Run: headless pygame with SDL's dummy video driver; simulated clock (each Clock.tick advances the game by its frame time, no real sleeping); random seed 0; keys injected as events and as key.get_pressed() state; no mouse input.
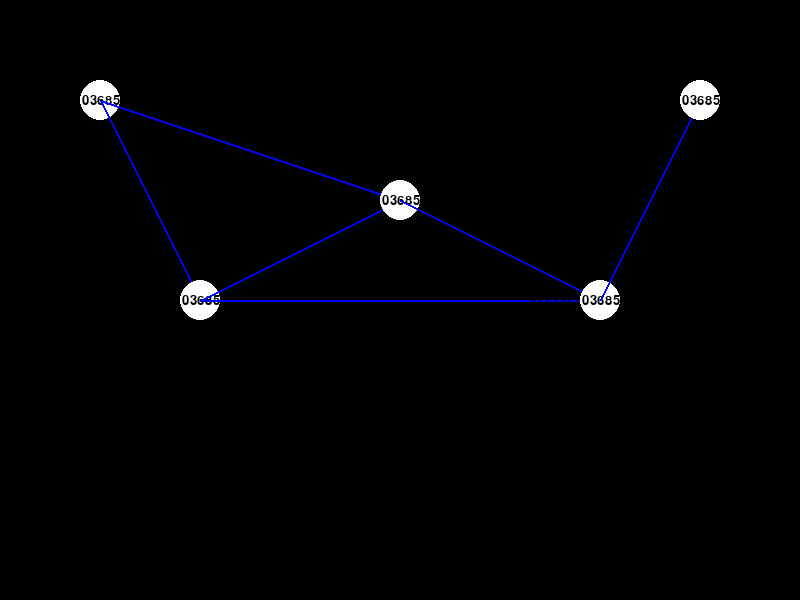
Frame 1 of 4 · flips 1–60 · no input
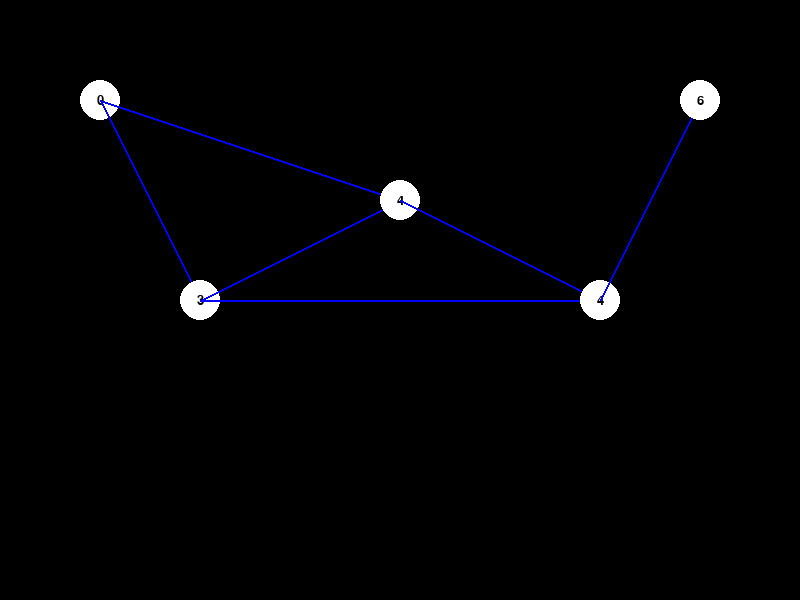
Frame 2 of 4 · flips 61–180 · tapped SPACE, RETURN · held RIGHT (→), D
Frame 3 of 4 · flips 181–300 · held DOWN (↓), S · screen unchanged from frame 2, image omitted
Frame 4 of 4 · flips 301–420 · held LEFT (←), A, UP (↑), W · screen unchanged from frame 3, image omitted

The pygame program that drew these frames:

import heapq
import sys
import pygame

# Colors
BLACK = (0, 0, 0)
WHITE = (255, 255, 255)
GREEN = (0, 255, 0)
RED = (255, 0, 0)
BLUE = (0, 0, 255)
YELLOW = (255, 255, 0)

# Initialize Pygame
pygame.init()

# Set the width and height of the screen
WIDTH = 800
HEIGHT = 600
SCREEN_SIZE = (WIDTH, HEIGHT)
screen = pygame.display.set_mode(SCREEN_SIZE)
pygame.display.set_caption("Dijkstra's Algorithm Visualizer")

# Font for displaying distance on nodes
font = pygame.font.SysFont(None, 20)

# Class to represent a node
class Node:
    def __init__(self, index, x, y):
        self.index = index
        self.x = x
        self.y = y
        self.neighbors = []
        self.distance = sys.maxsize
        self.visited = False
        self.previous = None

    def add_neighbor(self, neighbor, weight):
        self.neighbors.append((neighbor, weight))

    def reset(self):
        self.distance = sys.maxsize
        self.visited = False
        self.previous = None

# Function to draw the graph on the screen
def draw_graph(nodes):
    screen.fill(BLACK)
    for node in nodes:
        pygame.draw.circle(screen, WHITE, (node.x, node.y), 20)
        text = font.render(str(node.distance), True, BLACK)
        text_rect = text.get_rect(center=(node.x, node.y))
        screen.blit(text, text_rect)

        for neighbor, weight in node.neighbors:
            pygame.draw.line(screen, BLUE, (node.x, node.y), (nodes[neighbor].x, nodes[neighbor].y), 2)

    pygame.display.flip()

# Function to run Dijkstra's algorithm
def dijkstra(nodes, source, target):
    nodes[source].distance = 0
    pq = [(0, source)]

    while pq:
        distance, u = heapq.heappop(pq)

        if nodes[u].visited:
            continue

        nodes[u].visited = True

        for v, weight in nodes[u].neighbors:
            if not nodes[v].visited and nodes[u].distance + weight < nodes[v].distance:
                nodes[v].distance = nodes[u].distance + weight
                nodes[v].previous = u
                heapq.heappush(pq, (nodes[v].distance, v))

        draw_graph(nodes)
        pygame.time.wait(500)

    # Calculate the shortest path
    shortest_path = []
    node = target
    while node is not None:
        shortest_path.insert(0, node)
        node = nodes[node].previous

    # Display the shortest path
    print("Shortest path from node", source, "to node", target, ":")
    print(" -> ".join(map(str, shortest_path)))

    # Display the final result
    print("Shortest distances from node", source, ":")
    for node in nodes:
        print("Node", node.index, ":", node.distance)

    draw_graph(nodes)
    pygame.time.wait(2000)

# Create nodes
nodes = [
    Node(0, 100, 100),
    Node(1, 200, 300),
    Node(2, 400, 200),
    Node(3, 600, 300),
    Node(4, 700, 100)
]

# Define edges
nodes[0].add_neighbor(1, 3)
nodes[0].add_neighbor(2, 4)
nodes[1].add_neighbor(2, 2)
nodes[1].add_neighbor(3, 1)
nodes[2].add_neighbor(3, 6)
nodes[3].add_neighbor(4, 2)

running = True
source = 0
target = 4

while running:
    for event in pygame.event.get():
        if event.type == pygame.QUIT:
            running = False
        elif event.type == pygame.KEYDOWN:
            if event.key == pygame.K_d:
                for node in nodes:
                    node.reset()
                dijkstra(nodes, source, target)

    draw_graph(nodes)

pygame.quit()
